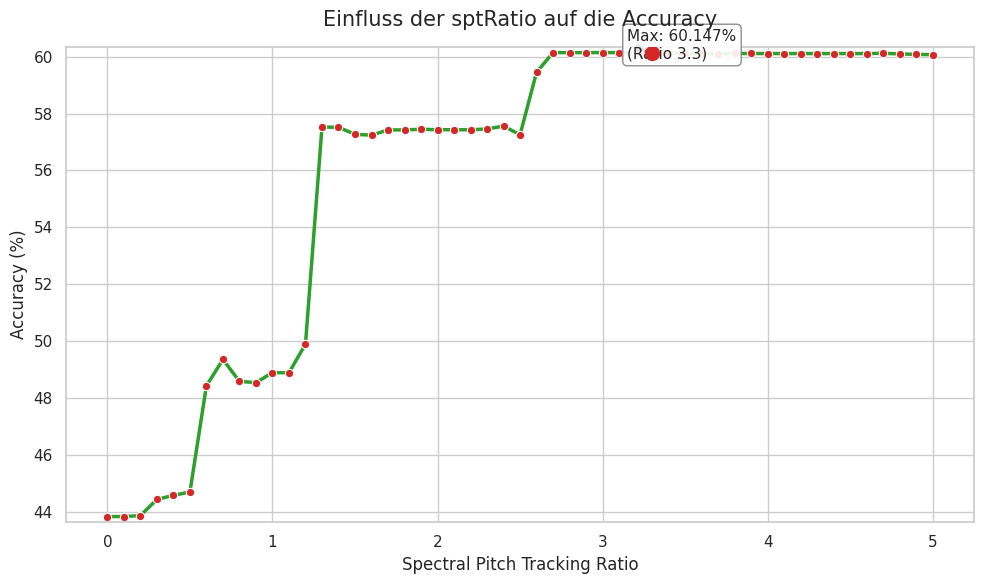

Reproduce this figure in Python.
import json

import matplotlib.pyplot as plt
import pandas as pd
import seaborn as sns

# Deine JSON-Daten
json_data = """[
  {
    "sptRatio": 0.0,
    "accuracy": 0.4383265376091
  },
  {
    "sptRatio": 0.100000001490116,
    "accuracy": 0.4383265376091
  },
  {
    "sptRatio": 0.200000002980232,
    "accuracy": 0.438666850328445
  },
  {
    "sptRatio": 0.300000011920929,
    "accuracy": 0.444355309009552
  },
  {
    "sptRatio": 0.400000005960464,
    "accuracy": 0.445789575576782
  },
  {
    "sptRatio": 0.5,
    "accuracy": 0.446956425905228
  },
  {
    "sptRatio": 0.600000023841858,
    "accuracy": 0.484320312738419
  },
  {
    "sptRatio": 0.700000047683716,
    "accuracy": 0.493557959794998
  },
  {
    "sptRatio": 0.800000071525574,
    "accuracy": 0.485851794481277
  },
  {
    "sptRatio": 0.900000095367432,
    "accuracy": 0.485414236783981
  },
  {
    "sptRatio": 1.00000011920929,
    "accuracy": 0.48891481757164
  },
  {
    "sptRatio": 1.100000143051147,
    "accuracy": 0.488890498876572
  },
  {
    "sptRatio": 1.200000166893005,
    "accuracy": 0.498954683542252
  },
  {
    "sptRatio": 1.300000190734863,
    "accuracy": 0.575262546539307
  },
  {
    "sptRatio": 1.400000214576721,
    "accuracy": 0.575189590454102
  },
  {
    "sptRatio": 1.500000238418579,
    "accuracy": 0.572710037231445
  },
  {
    "sptRatio": 1.600000262260437,
    "accuracy": 0.572418332099915
  },
  {
    "sptRatio": 1.700000286102295,
    "accuracy": 0.574241518974304
  },
  {
    "sptRatio": 1.800000309944153,
    "accuracy": 0.574265837669373
  },
  {
    "sptRatio": 1.900000333786011,
    "accuracy": 0.574484646320343
  },
  {
    "sptRatio": 2.000000238418579,
    "accuracy": 0.574338793754578
  },
  {
    "sptRatio": 2.100000143051147,
    "accuracy": 0.574314475059509
  },
  {
    "sptRatio": 2.200000047683716,
    "accuracy": 0.574314475059509
  },
  {
    "sptRatio": 2.299999952316284,
    "accuracy": 0.574581861495972
  },
  {
    "sptRatio": 2.399999856948853,
    "accuracy": 0.575602889060974
  },
  {
    "sptRatio": 2.499999761581421,
    "accuracy": 0.57256418466568
  },
  {
    "sptRatio": 2.599999666213989,
    "accuracy": 0.594540059566498
  },
  {
    "sptRatio": 2.699999570846558,
    "accuracy": 0.601444005966187
  },
  {
    "sptRatio": 2.799999475479126,
    "accuracy": 0.601444005966187
  },
  {
    "sptRatio": 2.899999380111694,
    "accuracy": 0.601444005966187
  },
  {
    "sptRatio": 2.999999284744263,
    "accuracy": 0.601444005966187
  },
  {
    "sptRatio": 3.099999189376831,
    "accuracy": 0.601444005966187
  },
  {
    "sptRatio": 3.199999094009399,
    "accuracy": 0.601444005966187
  },
  {
    "sptRatio": 3.299998998641968,
    "accuracy": 0.601468324661255
  },
  {
    "sptRatio": 3.399998903274536,
    "accuracy": 0.60139536857605
  },
  {
    "sptRatio": 3.499998807907104,
    "accuracy": 0.601225197315216
  },
  {
    "sptRatio": 3.599998712539673,
    "accuracy": 0.601103663444519
  },
  {
    "sptRatio": 3.699998617172241,
    "accuracy": 0.601079344749451
  },
  {
    "sptRatio": 3.79999852180481,
    "accuracy": 0.601127982139587
  },
  {
    "sptRatio": 3.899998426437378,
    "accuracy": 0.601127982139587
  },
  {
    "sptRatio": 3.999998331069946,
    "accuracy": 0.601103663444519
  },
  {
    "sptRatio": 4.099998474121094,
    "accuracy": 0.601103663444519
  },
  {
    "sptRatio": 4.199998378753662,
    "accuracy": 0.601103663444519
  },
  {
    "sptRatio": 4.29999828338623,
    "accuracy": 0.601103663444519
  },
  {
    "sptRatio": 4.399998188018799,
    "accuracy": 0.601103663444519
  },
  {
    "sptRatio": 4.499998092651367,
    "accuracy": 0.601103663444519
  },
  {
    "sptRatio": 4.599997997283936,
    "accuracy": 0.601103663444519
  },
  {
    "sptRatio": 4.699997901916504,
    "accuracy": 0.601200878620148
  },
  {
    "sptRatio": 4.799997806549072,
    "accuracy": 0.600982129573822
  },
  {
    "sptRatio": 4.899997711181641,
    "accuracy": 0.600811958312988
  },
  {
    "sptRatio": 4.999997615814209,
    "accuracy": 0.600714683532715
  },
  {
    "sptRatio": 3.199999094009399,
    "accuracy": 0.601444005966187
  },
  {
    "sptRatio": 3.219999074935913,
    "accuracy": 0.601444005966187
  },
  {
    "sptRatio": 3.239999055862427,
    "accuracy": 0.601468324661255
  },
  {
    "sptRatio": 3.25999903678894,
    "accuracy": 0.601468324661255
  },
  {
    "sptRatio": 3.279999017715454,
    "accuracy": 0.601468324661255
  },
  {
    "sptRatio": 3.299998998641968,
    "accuracy": 0.601468324661255
  },
  {
    "sptRatio": 3.319998979568481,
    "accuracy": 0.601468324661255
  },
  {
    "sptRatio": 3.339998960494995,
    "accuracy": 0.60139536857605
  },
  {
    "sptRatio": 3.359998941421509,
    "accuracy": 0.60139536857605
  },
  {
    "sptRatio": 3.379998922348022,
    "accuracy": 0.60139536857605
  }
]"""

# 1. Daten laden und in einen Pandas DataFrame konvertieren
data = json.loads(json_data)
df = pd.DataFrame(data)

# 2. Daten bereinigen
# Threshold auf 2 Nachkommastellen runden für eine saubere X-Achse
df["sptRatio"] = df["sptRatio"].round(2)
# Accuracy in Prozent umwandeln (x 100)
df["accuracy"] = df["accuracy"] * 100

# 3. Maximum ermitteln
max_idx = df["accuracy"].idxmax()
max_threshold = df.loc[max_idx, "sptRatio"]
max_acc = df.loc[max_idx, "accuracy"]

# 4. Styling und Plot
sns.set_theme(style="whitegrid")
plt.figure(figsize=(10, 6))

# Liniengraph zeichnen
sns.lineplot(
    data=df,
    x="sptRatio",
    y="accuracy",
    color="#2ba02b",  # Ein schöner Grünton zur Abwechslung
    linewidth=2.5,
    marker="o",
    markersize=6,
    markerfacecolor="#d62728",
)

# 5. Optisches Highlight für das Maximum
plt.plot(max_threshold, max_acc, marker="o", markersize=10, color="#d62728", zorder=5)

# Annotation Text platzieren
plt.annotate(
    f"Max: {max_acc:.3f}%\n(Ratio {max_threshold})",
    xy=(max_threshold, max_acc),
    xytext=(max_threshold - 0.15, max_acc - 0.2),  # Verschiebung des Textes
    arrowprops=dict(facecolor="black", shrink=0.05, width=1.5, headwidth=8),
    fontsize=11,
    bbox=dict(boxstyle="round,pad=0.3", fc="white", ec="gray", alpha=0.9),
)

# 6. Achsenbeschriftung und Titel
plt.title("Einfluss der sptRatio auf die Accuracy", fontsize=15, pad=15)
plt.xlabel("Spectral Pitch Tracking Ratio", fontsize=12)
plt.ylabel("Accuracy (%)", fontsize=12)

# Y-Achsen-Limits leicht anpassen, damit der Graph nicht an den Rand stößt
plt.ylim(df["accuracy"].min() - 0.2, df["accuracy"].max() + 0.2)

# Layout optimieren und anzeigen
plt.tight_layout()

output_file = "hpcp_spt_ratio.png"

plt.savefig(output_file, dpi=300)
print(f"Erfolgreich! Graph gespeichert als '{output_file}'.")

plt.show()
